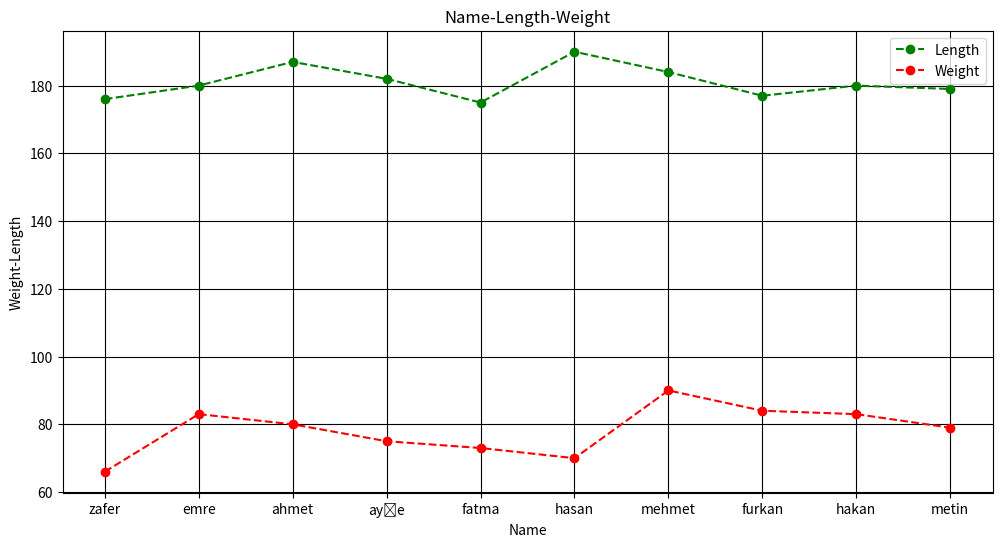

This chart was generated by the following Python code:
import matplotlib.pyplot as plt
length=[176,180,187,182,175,190,184,177,180,179]
weight=[66,83,80,75,73,70,90,84,83,79]
name=["zafer","emre","ahmet","ayşe","fatma","hasan","mehmet","furkan","hakan","metin"]
# for i in range(3):
#     name.append(input("name: "))
#     length.append(input("lenght(cm): "))
#     weight.append(input("weight(kg): "))
plt.figure(figsize=(12,6))
plt.plot(name,length,"o--g")
plt.plot(name,weight,"o--r")
plt.title("Name-Length-Weight") 
plt.xlabel("Name")
plt.ylabel("Weight-Length")
plt.grid(True,color='black')
plt.legend(["Length","Weight"])
plt.show()